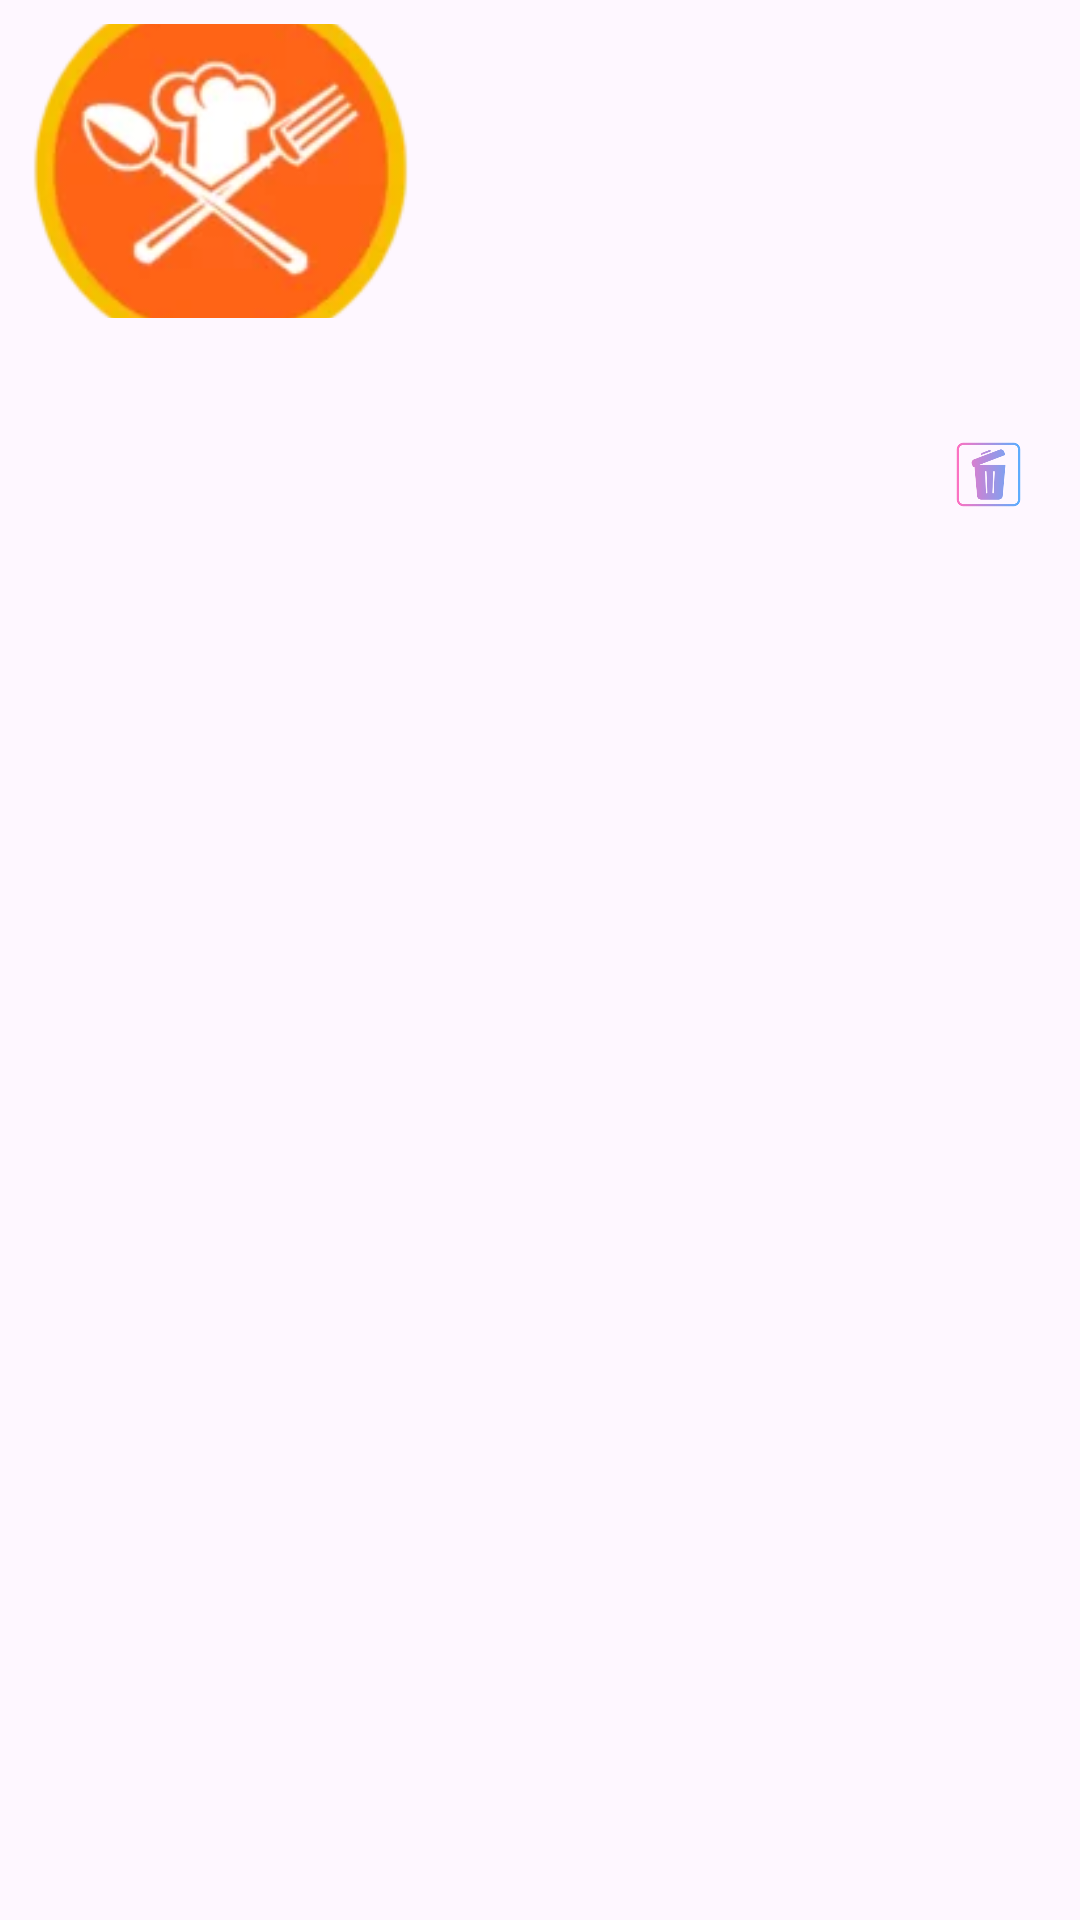

Produce the Android XML layout that renders to this screen, including the resource entries it uses.
<!-- AndroidManifest.xml: application theme Theme.MyApplication -->
<!-- res/layout/recipe_item_layout.xml -->
<LinearLayout
    xmlns:android="http://schemas.android.com/apk/res/android"
    android:layout_width="match_parent"
    android:layout_height="wrap_content"
    android:orientation="vertical"
    android:padding="8dp">

    <ImageView
        android:id="@+id/imageViewRecipe"
        android:layout_width="131dp"
        android:layout_height="98dp"
        android:scaleType="centerCrop"
        android:src="@drawable/placeholder_image" />

    <TextView
        android:id="@+id/textViewTitle"
        android:layout_width="match_parent"
        android:layout_height="wrap_content"
        android:textSize="16sp"
        android:textStyle="bold"
        android:layout_marginTop="8dp"/>

    <ImageView
        android:id="@+id/buttonDelete"
        android:layout_width="45dp"
        android:layout_height="45dp"
        android:src="@drawable/delete_image"
        android:layout_gravity="end"
        android:padding="8dp"/>



</LinearLayout>
<!-- resources referenced by this layout -->
<resources>
  <!-- drawable delete_image: png bitmap (drawable, 7531 bytes) -->
  <!-- drawable placeholder_image: png bitmap (drawable, 6266 bytes) -->
  <style name="Theme.MyApplication" parent="Base.Theme.MyApplication" />
  <style name="Base.Theme.MyApplication" parent="Theme.Material3.DayNight.NoActionBar">
          
          
  
          <item name="windowActionBar">false</item>
          <item name="windowNoTitle">true</item>
      </style>
</resources>
